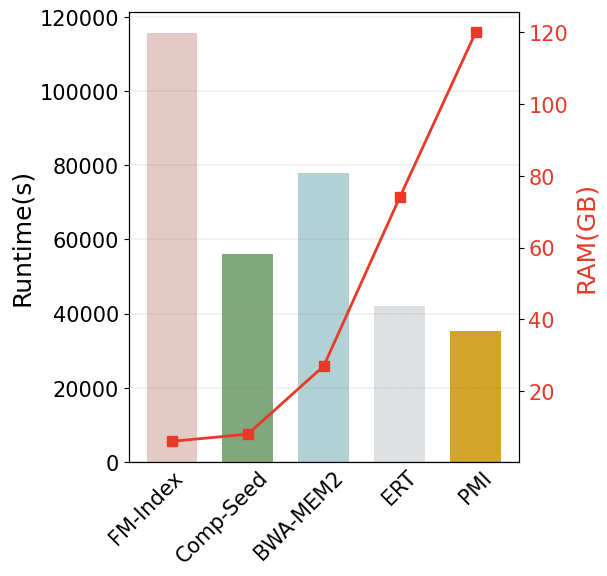

Reproduce this figure in Python.
import matplotlib.pyplot as plt
import numpy as np


def run():
    font1 = {'family': 'Times New Roman',
             'weight': 'normal',
             'size': 21}

    font2 = {'family': 'Times New Roman',
             'weight': 'normal',
             'size': 18}

    light_red = "#e5c9c4"
    light_blue = '#b2d1d4'
    light_green = '#80A87C'
    light_grey = '#DEE0E1'
    light_yellow = '#D3A428'
    big_red = '#e83929'

    fig, ax1 = plt.subplots()
    fig.set_size_inches(6, 6)
    fig.set_dpi(450)
    fig.subplots_adjust(left=0.20, right=0.85, bottom=0.20, top=0.95)
    bwa_time, bwa_ram = 115652, 6
    mem2_time, mem2_ram = 77919, 27
    spring, minicom, pgrc = 55309, 57016, 56198
    comp_time, comp_ram = (spring + minicom + pgrc) / 3, 8
    ert_time, ert_ram = 41977, 74
    pmi_time, pmi_ram = 35295, 120

    ax1.bar(0, bwa_time, color=light_red, align='edge', width=2)
    ax1.bar(3, comp_time, color=light_green, align='edge', width=2)
    ax1.bar(6, mem2_time, color=light_blue, align='edge', width=2)
    ax1.bar(9, ert_time, color=light_grey, align='edge', width=2)
    ax1.bar(12, pmi_time, color=light_yellow, align='edge', width=2)

    ax1.set_ylabel("Runtime(s)", fontdict=font2)
    ax1.set_xticks([0, 3, 6, 10, 13])
    ax1.set_xticklabels(['FM-Index', 'Comp-Seed', 'BWA-MEM2', 'ERT', 'PMI'], rotation=45)
    ax1.tick_params(axis='x', length=0)
    ax1.tick_params(labelsize=15)
    [tl.set_fontname('Times New Roman') for tl in ax1.get_xticklabels()]
    [tl.set_fontname('Times New Roman') for tl in ax1.get_yticklabels()]
    ax1.grid(True, axis='y', linestyle='--', color='gray', linewidth=0.2)

    ax2 = ax1.twinx()
    ram_base = [1, 4, 7, 10, 13]
    ram_line = [bwa_ram, comp_ram, mem2_ram, ert_ram, pmi_ram]
    ax2.plot(ram_base, ram_line, color=big_red, marker='s', markersize=7, linewidth=2)

    ax2.set_ylabel("RAM(GB)", fontdict=font2, color=big_red)
    ax2.tick_params(axis='y', labelcolor=big_red)
    ax2.tick_params(labelsize=15)
    [tl.set_fontname('Times New Roman') for tl in ax2.get_yticklabels()]

    plt.savefig('image_ram.png')


if __name__ == '__main__':
    run()
